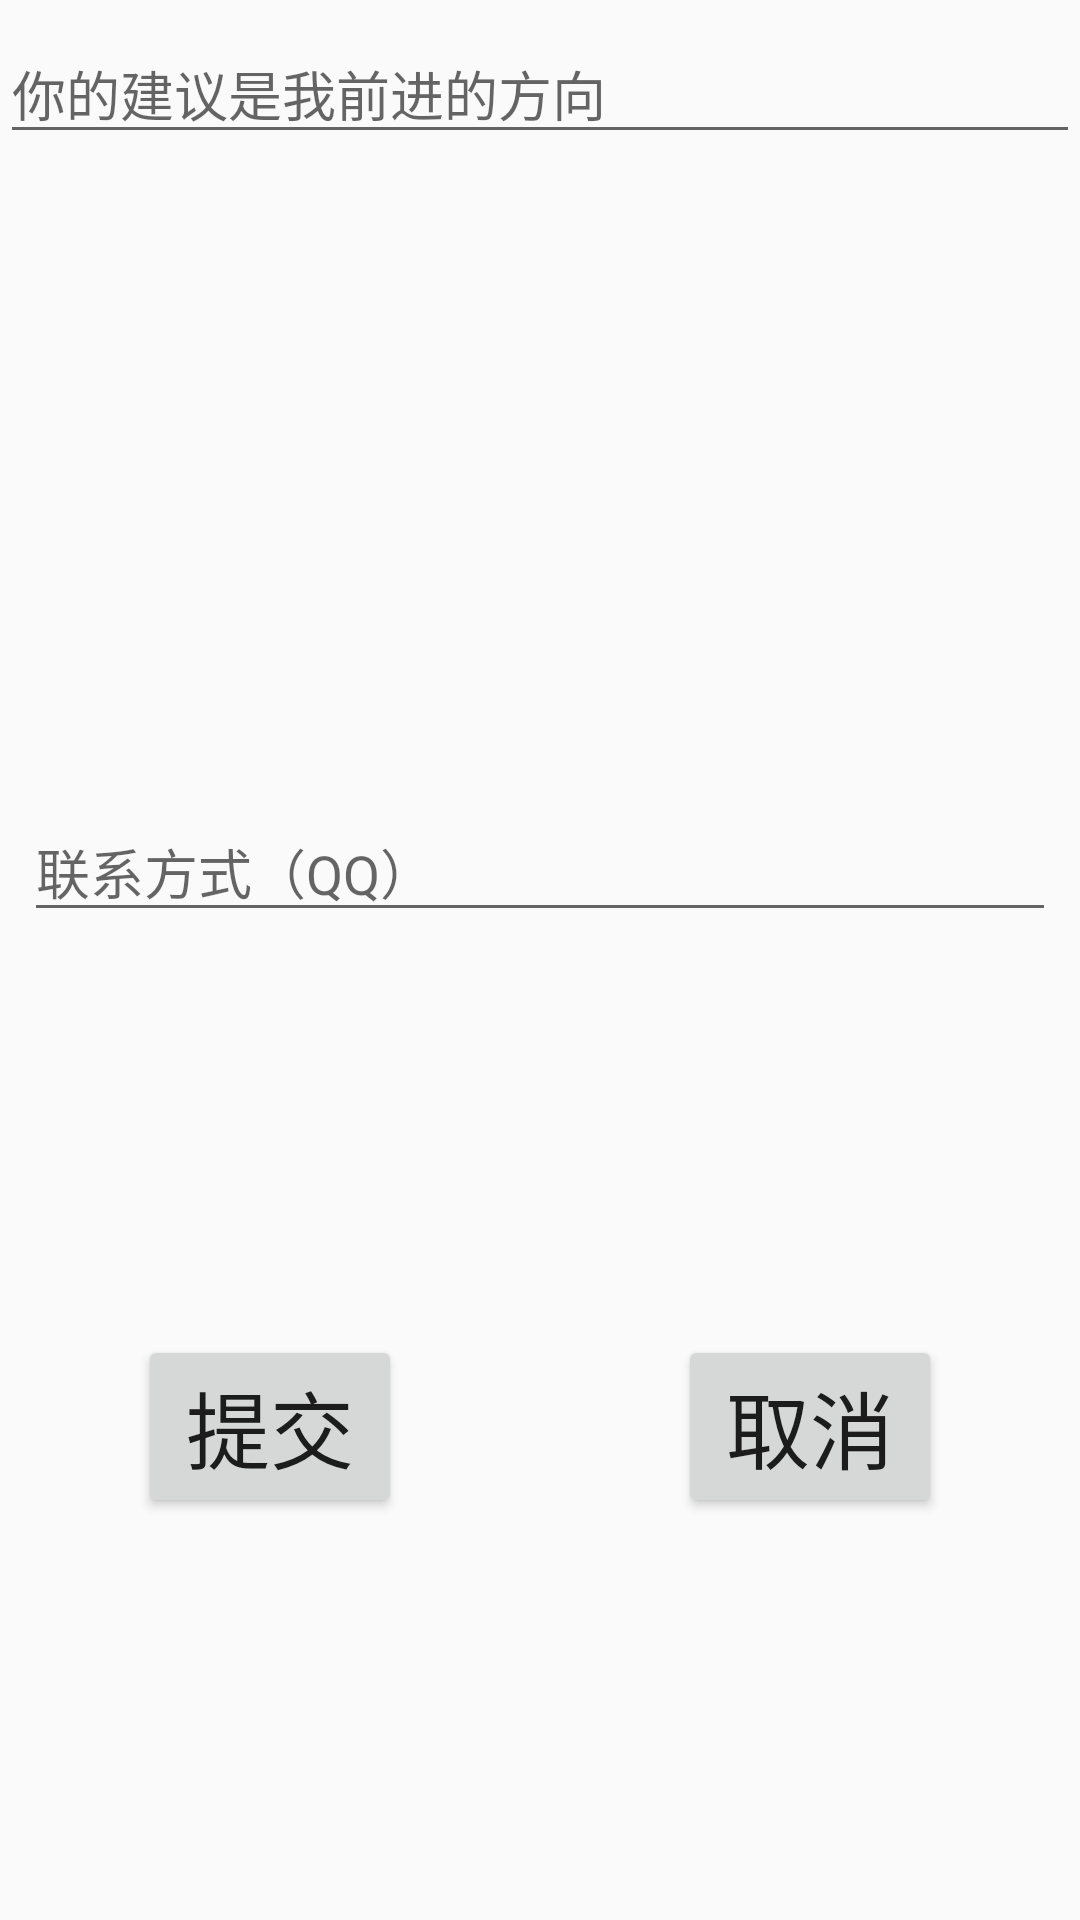

This screen was rendered from an Android layout file. Write that file and the resources it references.
<!-- AndroidManifest.xml: application theme Theme.AppCompat.Light.NoActionBar -->
<!-- res/layout/pc_feedback_activity.xml -->
<?xml version="1.0" encoding="utf-8"?>
<android.support.constraint.ConstraintLayout xmlns:android="http://schemas.android.com/apk/res/android"
    xmlns:app="http://schemas.android.com/apk/res-auto"
    xmlns:tools="http://schemas.android.com/tools"
    android:layout_width="match_parent"
    android:layout_height="match_parent"
    tools:context=".view.personalcenter.FeedbackActivity">

    <EditText
        android:id="@+id/feedbackContent"
        android:layout_width="0dp"
        android:layout_height="wrap_content"
        android:layout_marginBottom="8dp"
        android:layout_marginTop="8dp"
        android:ems="10"
        android:hint="你的建议是我前进的方向"
        android:inputType="textPersonName"
        android:textSize="@dimen/font_size_small"
        app:layout_constraintBottom_toBottomOf="parent"
        app:layout_constraintEnd_toEndOf="parent"
        app:layout_constraintStart_toStartOf="parent"
        app:layout_constraintTop_toTopOf="parent"
        app:layout_constraintVertical_bias="0.0" />

    <EditText
        android:id="@+id/feedbackContact"
        android:layout_width="0dp"
        android:layout_height="wrap_content"
        android:layout_marginBottom="8dp"
        android:layout_marginEnd="8dp"
        android:layout_marginLeft="8dp"
        android:layout_marginRight="8dp"
        android:layout_marginStart="8dp"
        android:layout_marginTop="8dp"
        android:ems="10"
        android:hint="联系方式（QQ）"
        android:inputType="number"
        android:textSize="@dimen/font_size_small"
        app:layout_constraintBottom_toBottomOf="parent"
        app:layout_constraintEnd_toEndOf="parent"
        app:layout_constraintStart_toStartOf="parent"
        app:layout_constraintTop_toBottomOf="@+id/feedbackPicture"
        app:layout_constraintVertical_bias="0.0" />

    <GridView
        android:id="@+id/feedbackPicture"
        android:layout_width="0dp"
        android:layout_height="200dp"
        android:layout_marginBottom="8dp"
        android:layout_marginTop="8dp"
        android:numColumns="4"
        app:layout_constraintBottom_toBottomOf="parent"
        app:layout_constraintEnd_toEndOf="parent"
        app:layout_constraintStart_toStartOf="parent"
        app:layout_constraintTop_toBottomOf="@+id/feedbackContent"
        app:layout_constraintVertical_bias="0.0" />

    <Button
        android:id="@+id/feedbackConfirm"
        android:layout_width="wrap_content"
        android:layout_height="wrap_content"
        android:layout_marginBottom="8dp"
        android:layout_marginEnd="8dp"
        android:layout_marginLeft="8dp"
        android:layout_marginRight="8dp"
        android:layout_marginStart="8dp"
        android:layout_marginTop="8dp"
        android:text="提交"
        android:textSize="@dimen/font_size"
        app:layout_constraintBottom_toBottomOf="parent"
        app:layout_constraintEnd_toStartOf="@+id/guideline4"
        app:layout_constraintStart_toStartOf="parent"
        app:layout_constraintTop_toBottomOf="@+id/feedbackContact" />

    <android.support.constraint.Guideline
        android:id="@+id/guideline4"
        android:layout_width="wrap_content"
        android:layout_height="wrap_content"
        android:orientation="vertical"
        app:layout_constraintGuide_percent="0.5" />

    <Button
        android:id="@+id/feedbackCancel"
        android:layout_width="wrap_content"
        android:layout_height="wrap_content"
        android:layout_marginEnd="8dp"
        android:layout_marginLeft="8dp"
        android:layout_marginRight="8dp"
        android:layout_marginStart="8dp"
        android:text="取消"
        android:textSize="@dimen/font_size"
        app:layout_constraintBottom_toBottomOf="@+id/feedbackConfirm"
        app:layout_constraintEnd_toEndOf="parent"
        app:layout_constraintStart_toStartOf="@+id/guideline4" />

    <LinearLayout
        android:layout_width="wrap_content"
        android:orientation="vertical"
        android:visibility="gone"
        android:id="@+id/unloadLayout"
        android:layout_centerHorizontal="true"
        android:layout_centerVertical="true"
        android:layout_height="wrap_content">
        <com.github.ybq.android.spinkit.SpinKitView
            xmlns:app="http://schemas.android.com/apk/res-auto"
            android:id="@+id/feedback_spin_kit"
            style="@style/SpinKitView.Large.Circle"
            android:layout_width="wrap_content"
            android:layout_height="wrap_content"
            android:layout_gravity="center"
            app:SpinKit_Color="@color/colorAccent" />
        <TextView
            android:layout_width="wrap_content"
            android:textColor="@color/colorAccent"
            android:textSize="18sp"
            android:text="发表中..."
            android:layout_marginTop="10dp"
            android:layout_height="wrap_content" />
    </LinearLayout>
</android.support.constraint.ConstraintLayout>
<!-- resources referenced by this layout -->
<resources>
  <color name="colorAccent">#FF4081</color>
  <dimen name="font_size">28sp</dimen>
  <dimen name="font_size_small">18sp</dimen>
</resources>
